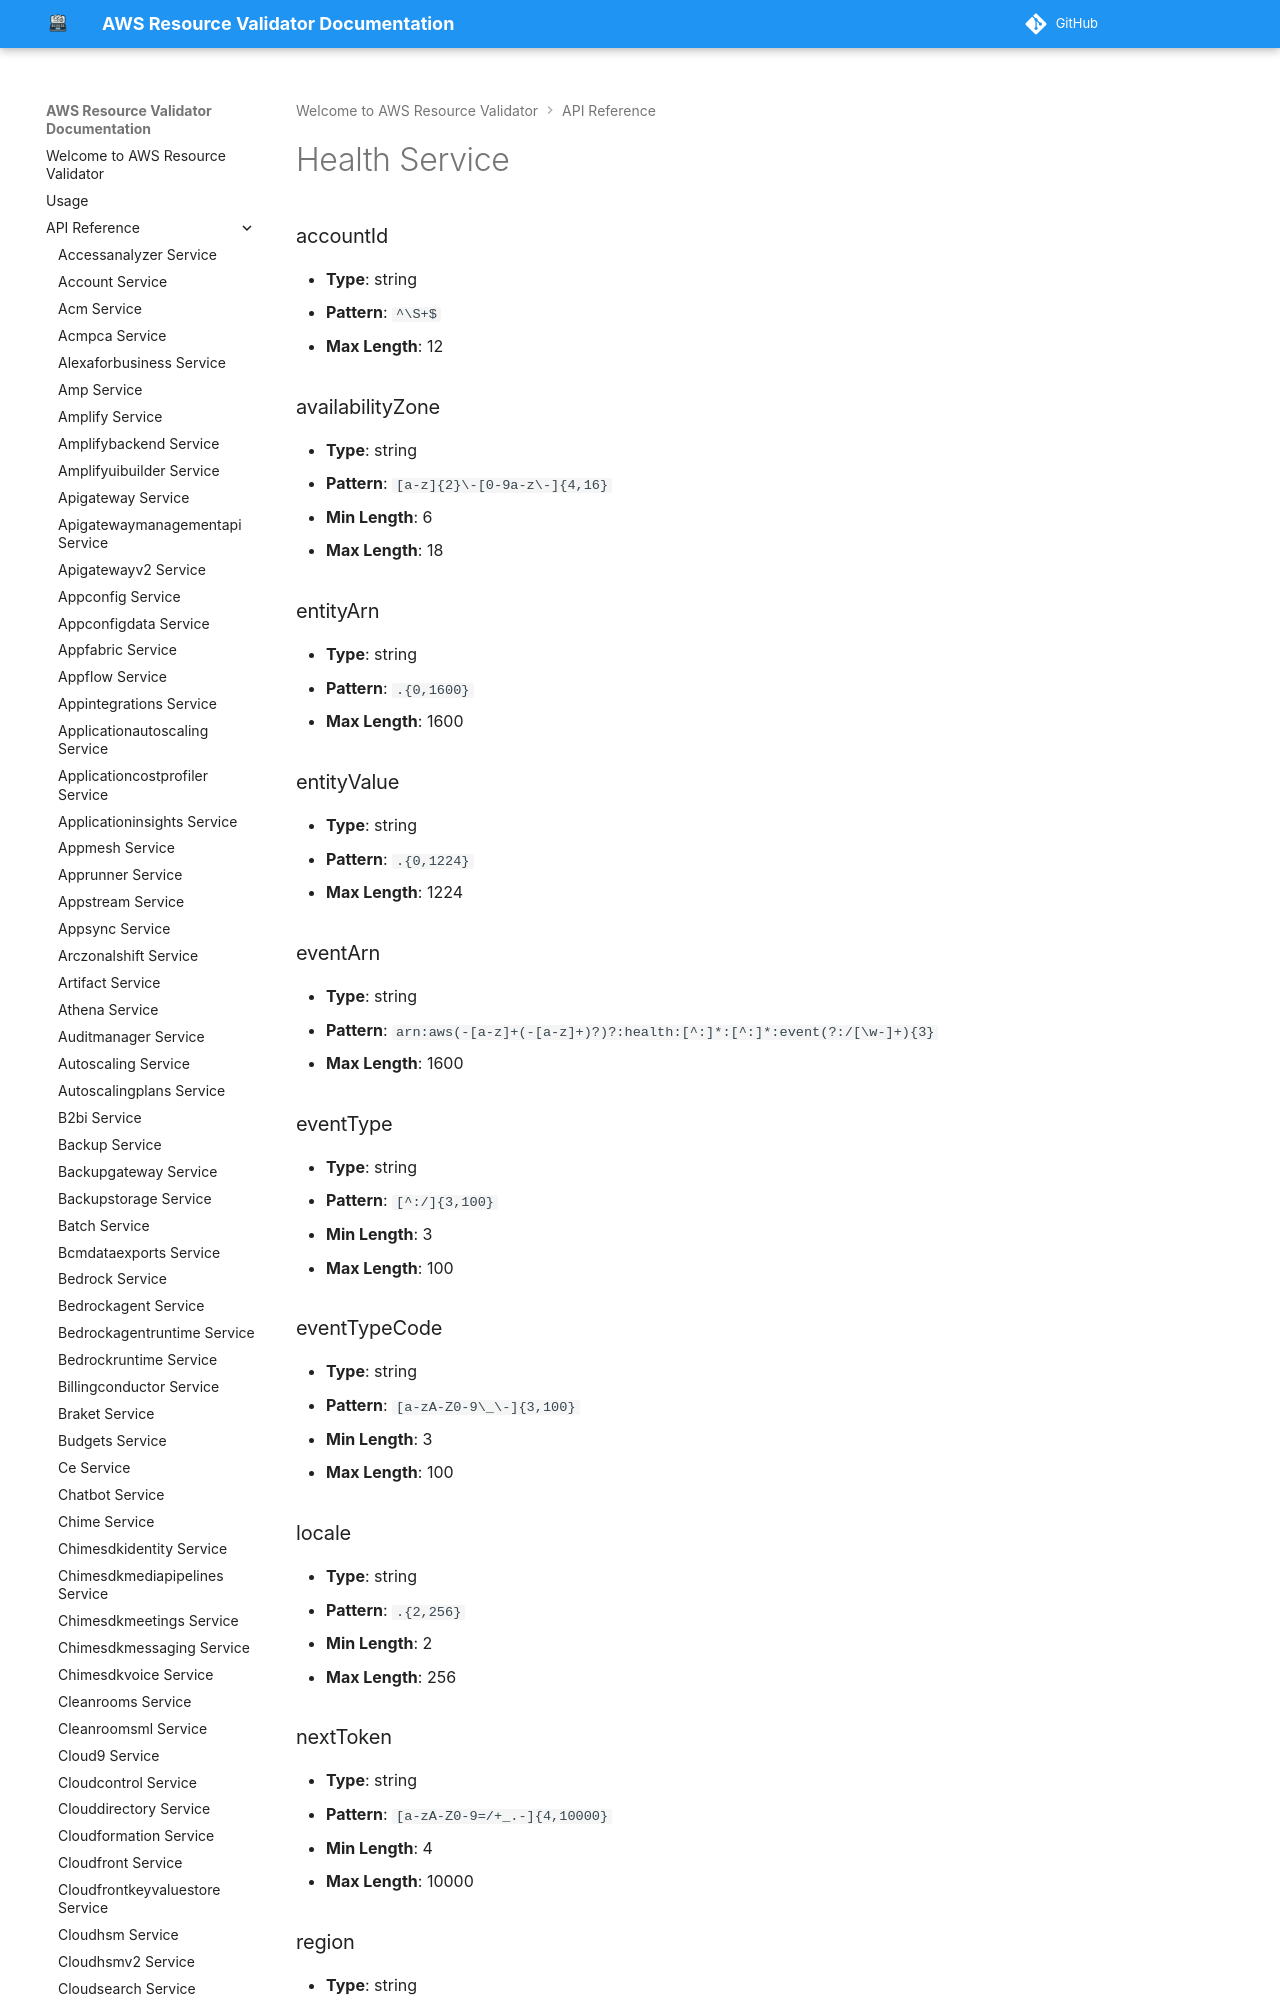

repository: CoreOxide/aws_resource_validator · page: api/health/index.html · generator: mkdocs

# Health Service

### accountId
- **Type**: string
- **Pattern**: `^\S+$`
- **Max Length**: 12

### availabilityZone
- **Type**: string
- **Pattern**: `[a-z]{2}\-[0-9a-z\-]{4,16}`
- **Min Length**: 6
- **Max Length**: 18
